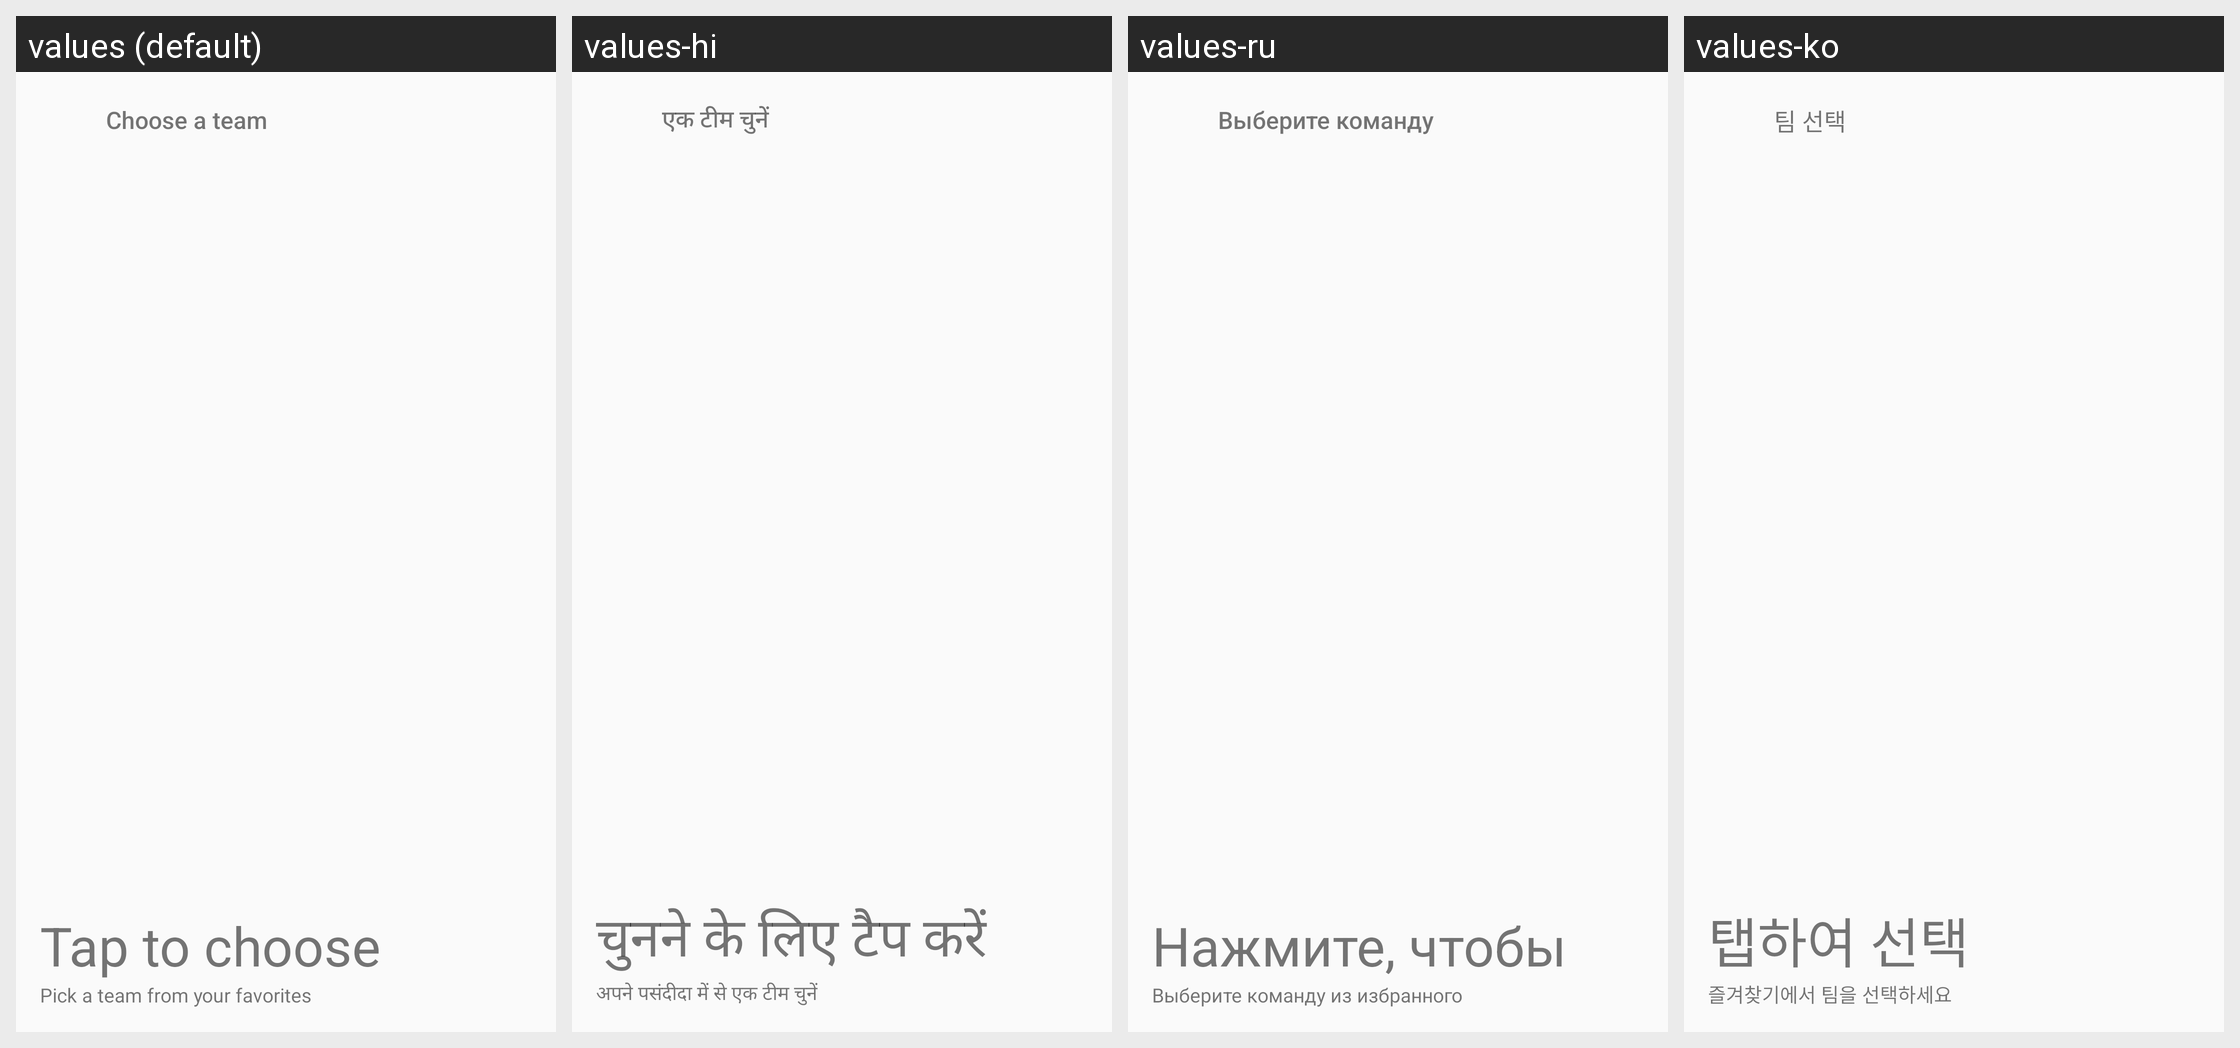

The Android screen above is rendered under several locales of the same app. Produce the string resources it draws, with the default and per-locale values.
Android screen res/layout/favorite_team_widget_preview.xml rendered under 4 locales, left to right: values (default), values-hi, values-ru, values-ko. Device: Nexus 5 (rendered at 1080×1920; each locale shown at half size, 540×960, under a caption strip naming it); theme Theme.VLR.
Other locales in the repository, not shown: values-de, values-es, values-fr, values-pt-rBR, values-tr.
Strings drawn on this screen, with the default value and each locale's value (text and hints the layout hard-codes, and strings that could not be matched under every locale, appear in the picture but are not listed):

widget_team_choose_team
  values: Choose a team
  values-hi: एक टीम चुनें
  values-ru: Выберите команду
  values-ko: 팀 선택

widget_favorite_tap_to_choose
  values: Tap to choose
  values-hi: चुनने के लिए टैप करें
  values-ru: Нажмите, чтобы выбрать
  values-ko: 탭하여 선택

widget_team_pick
  values: Pick a team from your favorites
  values-hi: अपने पसंदीदा में से एक टीम चुनें
  values-ru: Выберите команду из избранного
  values-ko: 즐겨찾기에서 팀을 선택하세요
